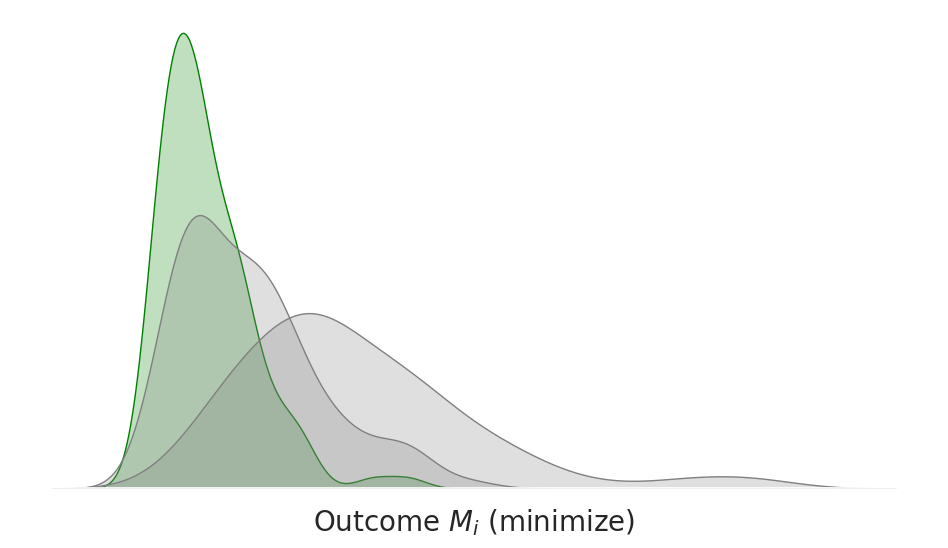

Write the Python code that produced this figure.
# -*- coding: utf-8 -*-
"""
Created on Mon Oct 30 13:19:26 2023

@author: aengholm
"""

import numpy as np
import seaborn as sns
import matplotlib.pyplot as plt

# Set global font size for Seaborn and Matplotlib
sns.set(font_scale=2)  # This scales the font size for Seaborn plots

# Create synthetic data using the gamma distribution to ensure positive values
np.random.seed(0)

policy_a = np.random.gamma(2, 2, 100)
policy_b = np.random.gamma(3, 3, 100)
policy_c = np.random.gamma(1.5, 1.5, 100)

# Compute the robustness metric for each policy
r_a = (np.mean(policy_a) + 1) * np.std(policy_a + 1)
r_b = (np.mean(policy_b) + 1) * np.std(policy_b + 1)
r_c = (np.mean(policy_c) + 1) * np.std(policy_c + 1)

metrics = [r_a, r_b, r_c]
policies = [policy_a, policy_b, policy_c]
labels = ["Policy A", "Policy B", "Policy C"]

# Sort the policies and metrics based on their metric values
sorted_indices = np.argsort(metrics)
sorted_policies = [policies[i] for i in sorted_indices]
sorted_labels = [labels[i] for i in sorted_indices]

# Create a color map: best policy in green, others in grey
colors = ['green'] + ['grey'] * (len(metrics) - 1)

fig, ax = plt.subplots(figsize=(10, 6))

for policy, color in zip(sorted_policies, colors):
    sns.kdeplot(policy, ax=ax, fill=True, color=color)

# # Now annotate the peak of each KDE with its label and metric
# for idx, collection in enumerate(ax.collections):
#     x = collection.get_paths()[0].vertices[:, 0]
#     y = collection.get_paths()[0].vertices[:, 1]
#     max_y = np.max(y)
#     max_x = x[np.argmax(y)]
#     label = f"{sorted_labels[idx]} (R={metrics[sorted_indices[idx]]:.2f})"
#     if sorted_labels[idx] == "Policy C":
#         annotation_color = 'green'
#         arrow_color = 'green'
#     else:
#         annotation_color = 'black'
#         arrow_color = 'black'
#     ax.annotate(label,
#                 xy=(max_x, max_y), xycoords='data',
#                 xytext=(40, -5), textcoords='offset points',
#                 arrowprops=dict(arrowstyle="-", lw=1.5, color=arrow_color),
#                 size=20, color=annotation_color)  # Font size for annotations

sns.despine()
ax.set_xlabel("Outcome $M_{i}$ (minimize)", fontsize=20)  # Font size for x label

# Remove y-label and tick marks
ax.set_yticklabels([])
ax.set_xticklabels([])
ax.set_ylabel('')

# Set the background transparency for figure and axes
fig.patch.set_alpha(0.0)           # for figure
ax.patch.set_alpha(0.0)            # for axis

# Remove grid
ax.grid(False)

plt.tight_layout()
plt.show()

